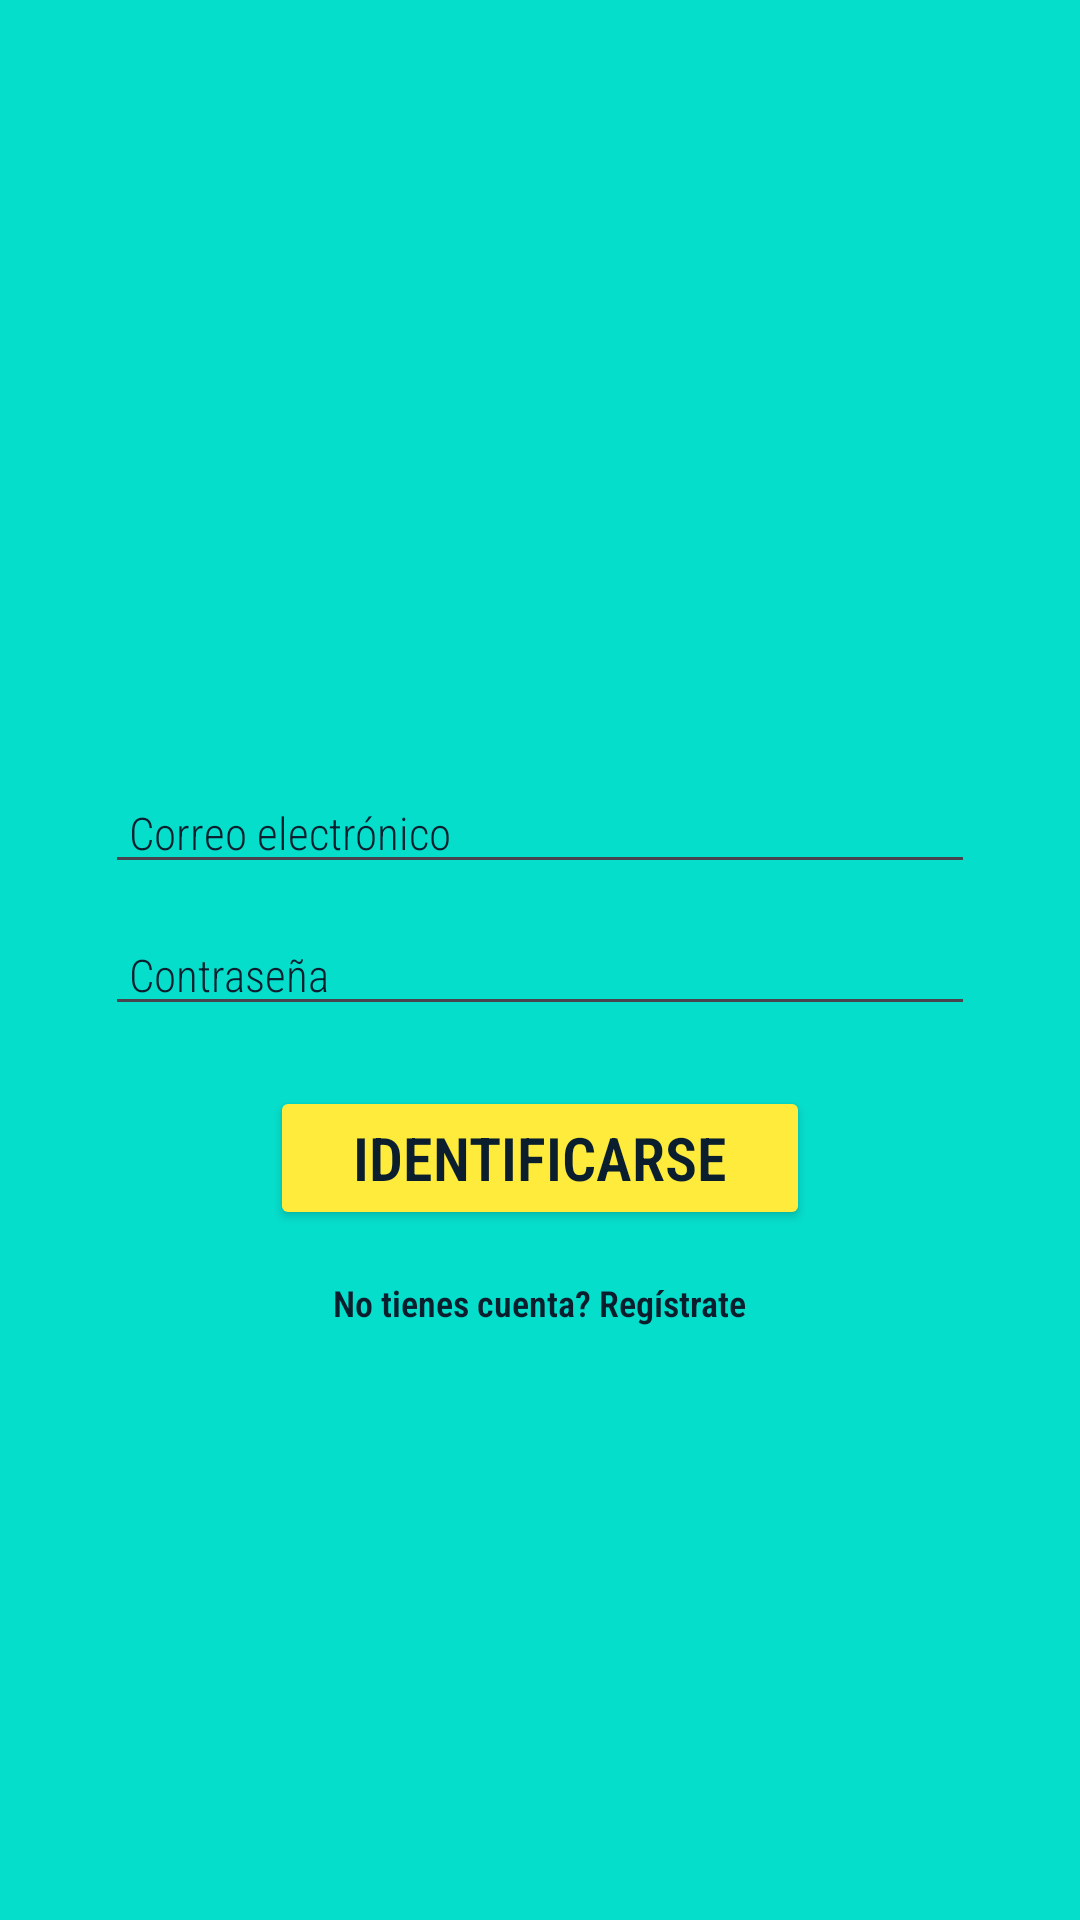

Reconstruct the res/layout file that produces this screen, plus the resources it refers to.
<!-- AndroidManifest.xml: application theme Theme.RickAndMorty -->
<!-- res/layout/activity_login.xml -->
<?xml version="1.0" encoding="utf-8"?>
<LinearLayout
    xmlns:android="http://schemas.android.com/apk/res/android"
    xmlns:app="http://schemas.android.com/apk/res-auto"
    xmlns:tools="http://schemas.android.com/tools"
    android:id="@+id/loginLayout"
    android:layout_width="match_parent"
    android:layout_height="match_parent"
    android:background="?attr/colorPrimary"
    android:orientation="vertical"
    android:gravity="center"
    tools:context=".ui.auth.LoginActivity" >

    
    <ImageView
        android:id="@+id/imagenLogin"
        android:layout_width="match_parent"
        android:layout_height="wrap_content"
        android:padding="10dp"
        android:src="@drawable/rick_toolbar" />

    
    <EditText
        android:id="@+id/etEmail"
        android:hint="@string/hintTextEmail"
        android:inputType="textEmailAddress"
        android:layout_width="match_parent"
        android:layout_height="wrap_content"
        android:layout_marginTop="40dp"
        android:layout_marginLeft="35dp"
        android:layout_marginRight="35dp"
        android:paddingStart="8dp"
        android:textSize="15sp"
        android:fontFamily="sans-serif-condensed-light"
        android:textColor="?attr/colorOnPrimary"
        android:textColorHint="?attr/colorOnPrimary" />

    
    <EditText
        android:id="@+id/etPassword"
        android:hint="@string/hintTextPassword"
        android:inputType="textPassword"
        android:layout_width="match_parent"
        android:layout_height="wrap_content"
        android:layout_marginTop="10dp"
        android:layout_marginLeft="35dp"
        android:layout_marginRight="35dp"
        android:paddingStart="8dp"
        android:textSize="15sp"
        android:fontFamily="sans-serif-condensed-light"
        android:textColor="?attr/colorOnPrimary"
        android:textColorHint="?attr/colorOnPrimary" />

    
    <Button
        android:id="@+id/btnLogin"
        android:text="@string/textLoginButton"
        android:layout_width="180dp"
        android:layout_height="wrap_content"
        android:layout_marginTop="20dp"
        android:backgroundTint="?attr/colorTertiary"
        android:textColor="@color/rick_blue_dark"
        android:textStyle="bold"
        android:textSize="20sp"
        android:fontFamily="sans-serif-condensed-light" />

    
    <TextView
        android:id="@+id/tvGoRegister"
        android:text="@string/registrate"
        android:textColor="?attr/colorOnPrimary"
        android:layout_width="wrap_content"
        android:layout_height="wrap_content"
        android:fontFamily="sans-serif-condensed-light"
        android:textStyle="bold"
        android:textSize="12sp"
        android:paddingTop="16dp" />

</LinearLayout>
<!-- resources referenced by this layout -->
<resources>
  <color name="rick_blue_dark">#0B1E2D</color>
  <string name="hintTextEmail">Correo electrónico</string>
  <string name="hintTextPassword">Contraseña</string>
  <string name="registrate">No tienes cuenta? Regístrate</string>
  <string name="textLoginButton">Identificarse</string>
  <style name="Theme.RickAndMorty" parent="Theme.Material3.Light.NoActionBar">
  
          <item name="colorPrimary">@color/rick_blue_light</item>
          <item name="colorOnPrimary">@color/rick_blue_dark</item>
  
          <item name="colorSecondary">@color/rick_green_neon</item>
          <item name="colorOnSecondary">@color/rick_blue_dark</item>
  
          <item name="colorTertiary">@color/rick_yellow</item>
  
          <item name="android:statusBarColor">@color/rick_blue_light</item>
  
      </style>
  <color name="rick_blue_light">#06DECC</color>
  <color name="rick_green_neon">#00FF9C</color>
  <color name="rick_yellow">#FFEB3B</color>
</resources>
